Run: headless pygame with SDL's dummy video driver; simulated clock (each Clock.tick advances the game by its frame time, no real sleeping); random seed 0; keys injected as events and as key.get_pressed() state; mouse plan: one left click at the window centre at the start of phase 2, then a move to the lower-right quarter at the start of phase 3; restart key SPACE tapped at the start of phases 3 and 4.
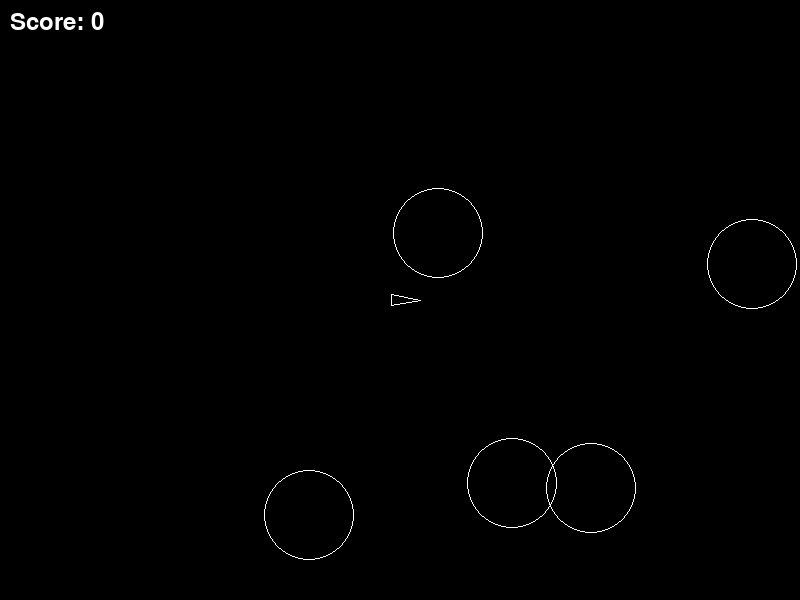
Frame 1 of 4 · flips 1–60 · no input
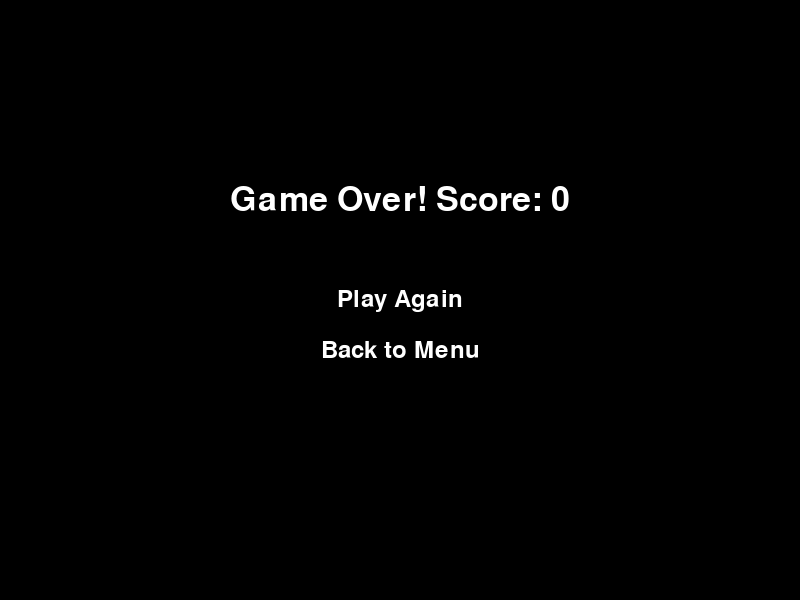
Frame 2 of 4 · flips 61–180 · clicked the window centre · tapped SPACE, RETURN · held RIGHT (→), D
Frame 3 of 4 · flips 181–300 · moved the mouse to the lower-right quarter · tapped SPACE · held DOWN (↓), S · screen unchanged from frame 2, image omitted
Frame 4 of 4 · flips 301–420 · tapped SPACE · held LEFT (←), A, UP (↑), W · screen unchanged from frame 3, image omitted

The pygame program that drew these frames:

import pygame
import sys
import random
import math

# --- Initialization ---
pygame.init()

# --- Constants ---
SCREEN_WIDTH, SCREEN_HEIGHT = 800, 600
BLACK, WHITE = (0, 0, 0), (255, 255, 255)

PLAYER_SIZE, PLAYER_ROTATION_SPEED, PLAYER_ACCELERATION, PLAYER_FRICTION = 20, 5, 0.2, 0.99
BULLET_SPEED, BULLET_LIFESPAN = 10, 40
ASTEROID_SPEED, ASTEROID_INITIAL_COUNT = 2, 5

class Player:
    def __init__(self):
        self.pos = pygame.Vector2(SCREEN_WIDTH / 2, SCREEN_HEIGHT / 2)
        self.vel = pygame.Vector2(0, 0)
        self.angle = 0

    def update(self):
        self.pos += self.vel
        self.vel *= PLAYER_FRICTION
        if self.pos.x > SCREEN_WIDTH: self.pos.x = 0
        if self.pos.x < 0: self.pos.x = SCREEN_WIDTH
        if self.pos.y > SCREEN_HEIGHT: self.pos.y = 0
        if self.pos.y < 0: self.pos.y = SCREEN_HEIGHT

    def draw(self, surface):
        angle_rad = math.radians(self.angle)
        points = [
            (self.pos.x + PLAYER_SIZE * math.cos(angle_rad), self.pos.y - PLAYER_SIZE * math.sin(angle_rad)),
            (self.pos.x + PLAYER_SIZE * math.cos(angle_rad + 2.5) / 2, self.pos.y - PLAYER_SIZE * math.sin(angle_rad + 2.5) / 2),
            (self.pos.x + PLAYER_SIZE * math.cos(angle_rad - 2.5) / 2, self.pos.y - PLAYER_SIZE * math.sin(angle_rad - 2.5) / 2)
        ]
        pygame.draw.polygon(surface, WHITE, points, 1)

class Bullet:
    def __init__(self, pos, angle):
        self.pos = pygame.Vector2(pos)
        self.vel = pygame.Vector2(BULLET_SPEED, 0).rotate(-angle)
        self.lifespan = BULLET_LIFESPAN

    def update(self):
        self.pos += self.vel
        self.lifespan -= 1

    def draw(self, surface):
        pygame.draw.circle(surface, WHITE, (int(self.pos.x), int(self.pos.y)), 2)

class Asteroid:
    def __init__(self, pos=None, size=3):
        self.pos = pygame.Vector2(pos) if pos else pygame.Vector2(random.randrange(SCREEN_WIDTH), random.randrange(SCREEN_HEIGHT))
        self.vel = pygame.Vector2(random.uniform(-1, 1), random.uniform(-1, 1)).normalize() * ASTEROID_SPEED
        self.size = size
        self.radius = self.size * 15

    def update(self):
        self.pos += self.vel
        if self.pos.x > SCREEN_WIDTH + self.radius: self.pos.x = -self.radius
        if self.pos.x < -self.radius: self.pos.x = SCREEN_WIDTH + self.radius
        if self.pos.y > SCREEN_HEIGHT + self.radius: self.pos.y = -self.radius
        if self.pos.y < -self.radius: self.pos.y = SCREEN_HEIGHT + self.radius

    def draw(self, surface):
        pygame.draw.circle(surface, WHITE, (int(self.pos.x), int(self.pos.y)), self.radius, 1)

def run_game(screen, clock):
    pygame.display.set_caption("Asteroids")
    font = pygame.font.Font(None, 36)
    player = Player()
    bullets, asteroids = [], [Asteroid() for _ in range(ASTEROID_INITIAL_COUNT)]
    score, game_over = 0, False

    while True:
        for event in pygame.event.get():
            if event.type == pygame.QUIT: # Allows quitting from the game window
                return
            if event.type == pygame.KEYDOWN and not game_over:
                if event.key == pygame.K_SPACE and len(bullets) < 5:
                    bullets.append(Bullet(player.pos, player.angle))

        if not game_over:
            keys = pygame.key.get_pressed()
            if keys[pygame.K_LEFT]: player.angle += PLAYER_ROTATION_SPEED
            if keys[pygame.K_RIGHT]: player.angle -= PLAYER_ROTATION_SPEED
            if keys[pygame.K_UP]: player.vel += pygame.Vector2(PLAYER_ACCELERATION, 0).rotate(-player.angle)

            player.update()
            for b in bullets[:]:
                b.update()
                if b.lifespan <= 0: bullets.remove(b)
            for a in asteroids: a.update()

            for b in bullets[:]:
                for a in asteroids[:]:
                    if b.pos.distance_to(a.pos) < a.radius:
                        bullets.remove(b)
                        asteroids.remove(a)
                        score += 10 * (4 - a.size)
                        if a.size > 1:
                            asteroids.extend([Asteroid(a.pos, a.size - 1), Asteroid(a.pos, a.size - 1)])
                        break

            for a in asteroids:
                if player.pos.distance_to(a.pos) < a.radius + PLAYER_SIZE / 2:
                    game_over = True

        screen.fill(BLACK)
        player.draw(screen)
        for b in bullets: b.draw(screen)
        for a in asteroids: a.draw(screen)

        score_text = font.render(f"Score: {score}", True, WHITE)
        screen.blit(score_text, (10, 10))

        if game_over:
            if end_screen(screen, clock, font, f"Game Over! Score: {score}") == 'quit':
                return
            # Restart game
            player = Player()
            bullets, asteroids = [], [Asteroid() for _ in range(ASTEROID_INITIAL_COUNT)]
            score, game_over = 0, False
        if not asteroids:
            if end_screen(screen, clock, font, f"You Win! Score: {score}") == 'quit':
                return
            # Restart game
            player = Player()
            bullets, asteroids = [], [Asteroid() for _ in range(ASTEROID_INITIAL_COUNT)]
            score, game_over = 0, False

        pygame.display.flip()
        clock.tick(60)

def end_screen(screen, clock, font, message):
    while True:
        screen.fill(BLACK)
        draw_text(message, pygame.font.Font(None, 50), WHITE, screen, SCREEN_WIDTH / 2, SCREEN_HEIGHT / 3)
        play_again_button = draw_text("Play Again", font, WHITE, screen, SCREEN_WIDTH / 2, SCREEN_HEIGHT / 2)
        quit_button = draw_text("Back to Menu", font, WHITE, screen, SCREEN_WIDTH / 2, SCREEN_HEIGHT / 2 + 50)

        for event in pygame.event.get():
            if event.type == pygame.QUIT:
                return 'quit'
            if event.type == pygame.MOUSEBUTTONDOWN:
                if play_again_button.collidepoint(event.pos): return 'play_again'
                if quit_button.collidepoint(event.pos): return 'quit'

        pygame.display.flip()
        clock.tick(15)

def draw_text(text, font, color, surface, x, y):
    textobj = font.render(text, 1, color)
    textrect = textobj.get_rect(center=(x, y))
    surface.blit(textobj, textrect)
    return textrect

if __name__ == "__main__":
    pygame.init()
    screen = pygame.display.set_mode((SCREEN_WIDTH, SCREEN_HEIGHT))
    clock = pygame.time.Clock()
    run_game(screen, clock)
    pygame.quit()
    sys.exit()
